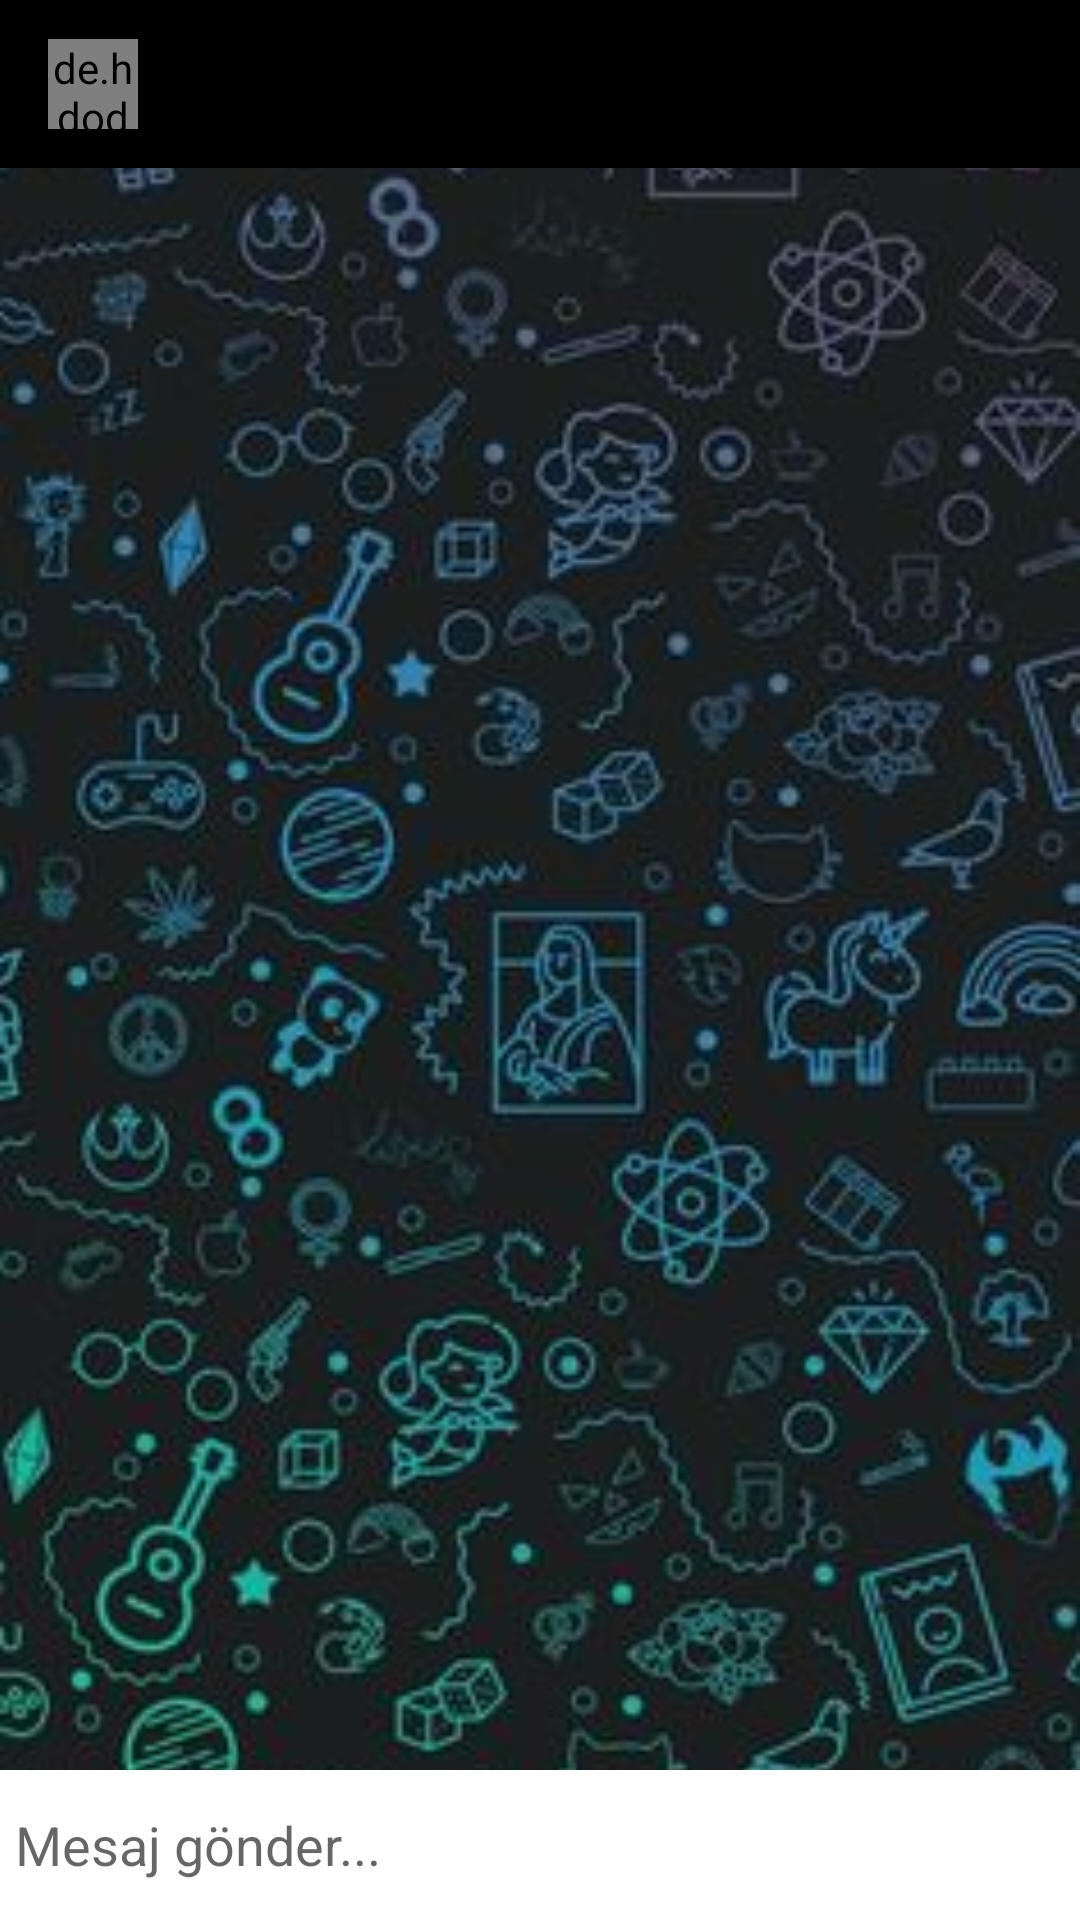

Reconstruct the res/layout file that produces this screen, plus the resources it refers to.
<!-- AndroidManifest.xml: application theme AppTheme -->
<!-- res/layout/activity_message.xml -->
<?xml version="1.0" encoding="utf-8"?>
<RelativeLayout xmlns:android="http://schemas.android.com/apk/res/android"
    xmlns:app="http://schemas.android.com/apk/res-auto"
    xmlns:tools="http://schemas.android.com/tools"
    android:id="@+id/layout"
    android:layout_width="match_parent"
    android:layout_height="match_parent"
    tools:context="com.blackmessage.MessageActivity">

    <ImageView
        android:id="@+id/arkaplann"
        android:src="@drawable/arkaplan"
        android:scaleType="centerCrop"
        android:layout_width="match_parent"
        android:layout_height="match_parent"/>

    <com.google.android.material.appbar.AppBarLayout
        android:id="@+id/bar_layout"
        android:layout_width="match_parent"
        android:layout_height="wrap_content">

        <androidx.appcompat.widget.Toolbar
            android:id="@+id/toolbar"
            android:layout_width="match_parent"
            android:layout_height="wrap_content"
            android:background="@color/colorPrimaryDark"
            android:theme="@style/Base.ThemeOverlay.AppCompat.Dark.ActionBar"
            app:popupTheme="@style/MenuStyle">

            <de.hdodenhof.circleimageview.CircleImageView
                android:id="@+id/profile_image"
                android:layout_width="30dp"
                android:layout_height="30dp" />

            <TextView
                android:id="@+id/username"
                android:layout_width="wrap_content"
                android:layout_height="wrap_content"
                android:layout_marginStart="25dp"
                android:layout_marginLeft="25dp"
                android:textColor="#fff"
                android:textSize="18sp"
                android:textStyle="bold" />

        </androidx.appcompat.widget.Toolbar>

    </com.google.android.material.appbar.AppBarLayout>

    <androidx.recyclerview.widget.RecyclerView
        android:id="@+id/recycler_view"
        android:layout_width="match_parent"
        android:layout_height="match_parent"
        android:layout_above="@id/bottom"
        android:layout_below="@id/bar_layout" />

    <RelativeLayout
        android:id="@+id/bottom"
        android:layout_width="match_parent"
        android:layout_height="wrap_content"
        android:layout_alignParentBottom="true"
        android:background="#fff"
        android:padding="5dp">

        <EditText
            android:id="@+id/text_send"
            android:layout_width="match_parent"
            android:layout_height="wrap_content"
            android:layout_centerVertical="true"
            android:layout_toLeftOf="@id/btn_send"
            android:background="@android:color/transparent"
            android:hint="Mesaj gönder..." />

        <ImageButton
            android:id="@+id/btn_send"
            android:layout_width="40dp"
            android:layout_height="40dp"
            android:layout_alignParentEnd="true"
            android:layout_alignParentRight="true"
            android:background="@drawable/ic_action_name" />

    </RelativeLayout>

</RelativeLayout>
<!-- resources referenced by this layout -->
<resources>
  <color name="colorPrimaryDark">#000000</color>
  <!-- drawable arkaplan: jpg bitmap (drawable-anydpi, 28312 bytes) -->
  <style name="MenuStyle" parent="Theme.AppCompat.Light">
          <item name="android:background">@android:color/white</item>
      </style>
  <style name="AppTheme" parent="Theme.AppCompat.Light.NoActionBar">
          
          <item name="colorPrimary">@color/colorPrimary</item>
          <item name="colorPrimaryDark">@color/colorPrimaryDark</item>
          <item name="colorAccent">@color/colorAccent</item>
      </style>
  <color name="colorPrimary">#000000</color>
  <color name="colorAccent">#000000</color>
</resources>
